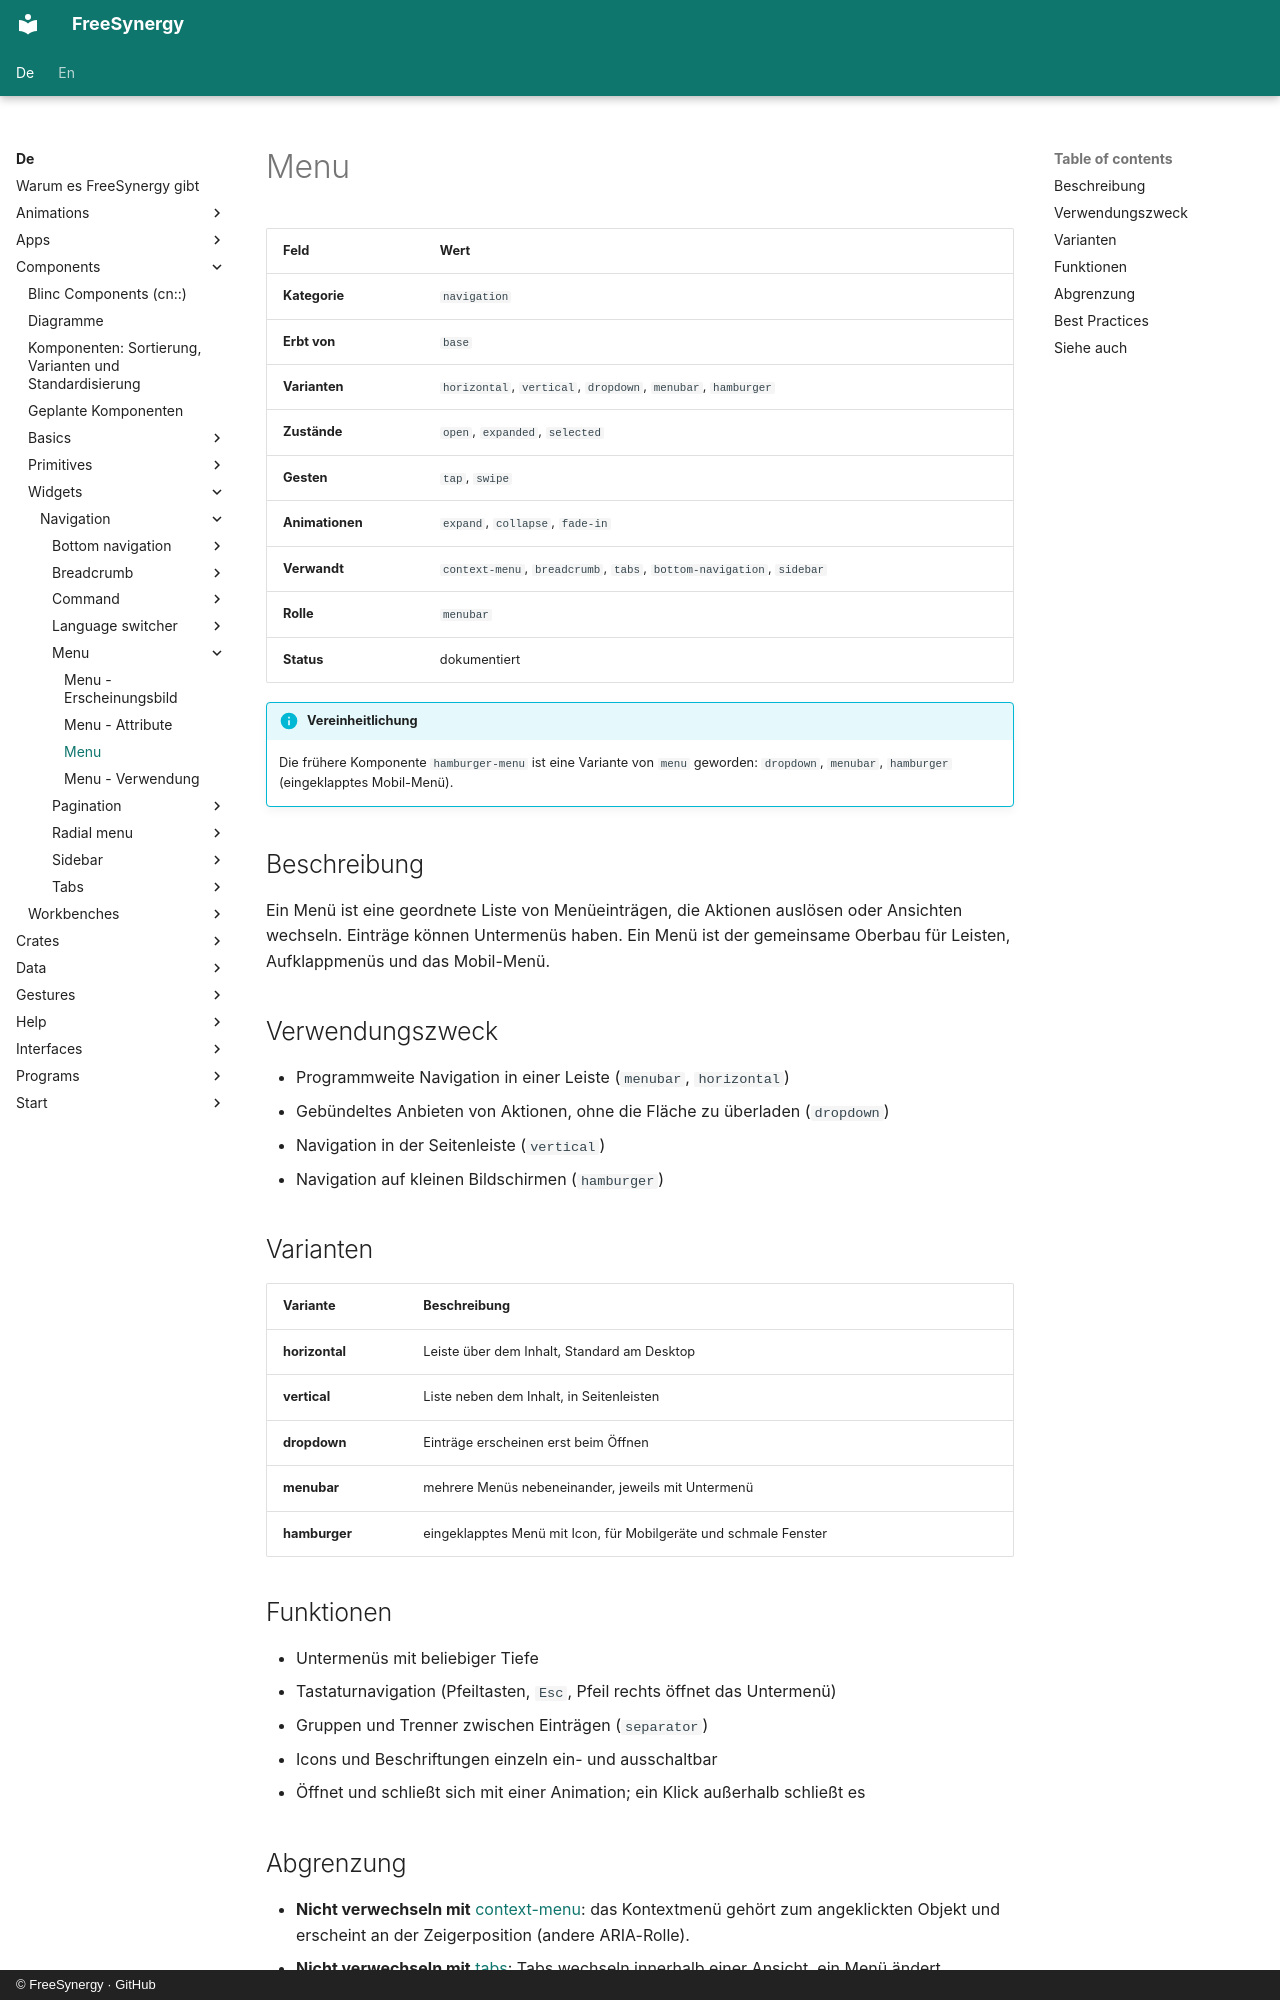

repository: FreeSynergy/fs-documentation · page: de/components/widgets/navigation/menu/description/index.html · generator: mkdocs · copyright: © FreeSynergy · GitHub

# Menu

| Feld | Wert |
|------|------|
| **Kategorie** | `navigation` |
| **Erbt von** | `base` |
| **Varianten** | `horizontal`, `vertical`, `dropdown`, `menubar`, `hamburger` |
| **Zustände** | `open`, `expanded`, `selected` |
| **Gesten** | `tap`, `swipe` |
| **Animationen** | `expand`, `collapse`, `fade-in` |
| **Verwandt** | `context-menu`, `breadcrumb`, `tabs`, `bottom-navigation`, `sidebar` |
| **Rolle** | `menubar` |
| **Status** | dokumentiert |

!!! info "Vereinheitlichung"
    Die frühere Komponente `hamburger-menu` ist eine Variante von `menu` geworden:
    `dropdown`, `menubar`, `hamburger` (eingeklapptes Mobil-Menü).

## Beschreibung

Ein Menü ist eine geordnete Liste von Menüeinträgen, die Aktionen auslösen oder Ansichten
wechseln. Einträge können Untermenüs haben. Ein Menü ist der gemeinsame Oberbau für Leisten,
Aufklappmenüs und das Mobil-Menü.

## Verwendungszweck

- Programmweite Navigation in einer Leiste (`menubar`, `horizontal`)
- Gebündeltes Anbieten von Aktionen, ohne die Fläche zu überladen (`dropdown`)
- Navigation in der Seitenleiste (`vertical`)
- Navigation auf kleinen Bildschirmen (`hamburger`)

## Varianten

| Variante | Beschreibung |
|----------|--------------|
| **horizontal** | Leiste über dem Inhalt, Standard am Desktop |
| **vertical** | Liste neben dem Inhalt, in Seitenleisten |
| **dropdown** | Einträge erscheinen erst beim Öffnen |
| **menubar** | mehrere Menüs nebeneinander, jeweils mit Untermenü |
| **hamburger** | eingeklapptes Menü mit Icon, für Mobilgeräte und schmale Fenster |

## Funktionen

- Untermenüs mit beliebiger Tiefe
- Tastaturnavigation (Pfeiltasten, `Esc`, Pfeil rechts öffnet das Untermenü)
- Gruppen und Trenner zwischen Einträgen (`separator`)
- Icons und Beschriftungen einzeln ein- und ausschaltbar
- Öffnet und schließt sich mit einer Animation; ein Klick außerhalb schließt es
